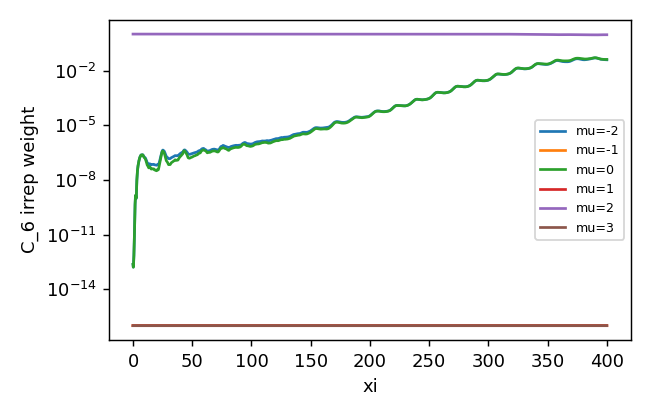

Source data for this figure (header and first rows):
z, mu-2, mu-1, mu0, mu1, mu2, mu3
0.0, 2.29173467023161e-13, 3.1972919153385887e-31, 2.2948739312152825e-13, 2.5510910718128675e-31, 1, 4.379153647530704e-31
0.25, 1.6441009594841502e-13, 1.328725812517688e-30, 1.6040418851642854e-13, 2.6337073067044794e-29, 1, 2.8494879572486953e-29
0.5, 2.9656234054116823e-13, 3.142044665132115e-30, 2.821333401580119e-13, 1.0202223091154185e-28, 1, 1.057217578975216e-28
0.75, 7.148411566025908e-13, 5.662545625794726e-30, 7.0105590779581e-13, 2.3005392368027374e-28, 1, 2.3307705988487824e-28
1.0, 2.810809099528782e-12, 8.823834568809104e-30, 2.8275713376781033e-12, 4.130652543659398e-28, 1, 4.099378713924941e-28
1.25, 1.3533796620886514e-11, 1.2962824252672292e-29, 1.3779732896942481e-11, 6.5081685875277115e-28, 1, 6.417092777940459e-28
1.5, 9.485832716682636e-11, 1.7331374120192974e-29, 9.699474192098988e-11, 9.42551211698134e-28, 1, 9.297702661161787e-28
1.75, 4.5696972599459405e-10, 2.274085295972305e-29, 4.674099669742037e-10, 1.290074098259537e-27, 1, 1.2714522143367106e-27
2.0, 1.041036606704501e-09, 2.766548982556559e-29, 1.0668271570506212e-09, 1.6958799675946957e-27, 1, 1.6713069397056265e-27
2.25, 1.406673412079106e-09, 3.2857018965016395e-29, 1.446100525463001e-09, 2.1580654800489198e-27, 1, 2.1195588899127173e-27
2.5, 1.0891158327418081e-09, 3.833780686884611e-29, 1.1283095603259678e-09, 2.6725468600059996e-27, 1, 2.6118255606828886e-27
2.75, 9.585623696349599e-10, 4.45488850312573e-29, 9.905227369112931e-10, 3.23789118414302e-27, 1, 3.147781881758534e-27
3.0, 3.265203819195109e-09, 5.030513282410332e-29, 3.332253401471319e-09, 3.847607406722625e-27, 1, 3.731430159009768e-27
3.25, 9.508455454532642e-09, 5.606727385617735e-29, 9.715270902154304e-09, 4.498665111884453e-27, 1, 4.3501531471445106e-27
3.5, 1.9265709507860175e-08, 6.239038633975363e-29, 1.978771043713211e-08, 5.194761523223872e-27, 1, 5.004290866648294e-27
3.75, 3.121432562223653e-08, 6.828170438814341e-29, 3.216421537425073e-08, 5.9243141888094736e-27, 1, 5.6965498892833186e-27
4.0, 4.433900993973401e-08, 7.41232237368233e-29, 4.5646509626571226e-08, 6.680012504589545e-27, 1, 6.4089043520260964e-27
4.25, 5.857422406332669e-08, 7.97972410245477e-29, 5.992832464668209e-08, 7.467232514421325e-27, 1, 7.147335332096023e-27
4.5, 7.41454326907346e-08, 8.553163146311774e-29, 7.540747467904676e-08, 8.279426337161814e-27, 1, 7.910060989546621e-27
4.75, 9.148247877211219e-08, 9.07658208770769e-29, 9.272027273309547e-08, 9.106839767735983e-27, 1, 8.683944273513493e-27
5.0, 1.100480997292083e-07, 9.624343329335842e-29, 1.1161590258134555e-07, 9.948093854020845e-27, 1, 9.470179448779836e-27
5.25, 1.2973525530688397e-07, 1.0184489779926271e-28, 1.3169452838272162e-07, 1.0815830961620913e-26, 1, 1.0268431156820613e-26
5.5, 1.5048402835015308e-07, 1.0666993561495352e-28, 1.5239187063383974e-07, 1.1692100879390934e-26, 1, 1.1086375538215137e-26
5.75, 1.6971852106701857e-07, 1.1164951935664093e-28, 1.709226476433353e-07, 1.258270903222567e-26, 1, 1.1919366441077321e-26
6.0, 1.868816863279589e-07, 1.1642894509850826e-28, 1.8715430836280265e-07, 1.3495093303382187e-26, 1, 1.2759109004718803e-26
6.25, 2.0267851506228797e-07, 1.2030175015877214e-28, 2.023700395468837e-07, 1.442574698418338e-26, 1, 1.360490657087046e-26
6.5, 2.1805933721828226e-07, 1.2401912752567748e-28, 2.176967880866875e-07, 1.536531589034696e-26, 1, 1.4465816540191618e-26
6.75, 2.302554175156267e-07, 1.2748351051948463e-28, 2.2960374161931572e-07, 1.632305581319151e-26, 1, 1.5333429590948537e-26
7.0, 2.3446296952883472e-07, 1.3097387693883393e-28, 2.3272884894353964e-07, 1.7284714934717058e-26, 1, 1.6217999917865105e-26
7.25, 2.3257882276559411e-07, 1.3454995678184151e-28, 2.2969901931195052e-07, 1.8271574046971017e-26, 1, 1.711250276910482e-26
7.5, 2.3218563906531887e-07, 1.3821847917267417e-28, 2.2858539707409904e-07, 1.9272791848547974e-26, 1, 1.8036105313056713e-26
7.75, 2.3616399830931744e-07, 1.4208131274610942e-28, 2.3257777375370527e-07, 2.030512756731848e-26, 1, 1.8970357001412906e-26
8.0, 2.408101711095854e-07, 1.4544238640823154e-28, 2.366622422630942e-07, 2.1364707590511657e-26, 1, 1.9927737947832229e-26
8.25, 2.386629520182235e-07, 1.4839987053228582e-28, 2.3300083495317816e-07, 2.2450796086350208e-26, 1, 2.091711317147871e-26
8.5, 2.288317411759409e-07, 1.5093102989005937e-28, 2.2067926541894066e-07, 2.35748210139745e-26, 1, 2.1940646927134478e-26
8.75, 2.1383807502232974e-07, 1.5353402341181448e-28, 2.024226408304082e-07, 2.4731864630226052e-26, 1, 2.2988278293663292e-26
9.0, 1.993678923529759e-07, 1.5606664856154662e-28, 1.853295834176018e-07, 2.5916680646688676e-26, 1, 2.408142272734745e-26
9.25, 1.8860963230353254e-07, 1.5734020963808663e-28, 1.7323713313556448e-07, 2.714395249346551e-26, 1, 2.518561120154372e-26
9.5, 1.8061914867460363e-07, 1.5938328544858436e-28, 1.654322342364907e-07, 2.8404153404092655e-26, 1, 2.633133506707295e-26
9.75, 1.74935140218126e-07, 1.6130268768087075e-28, 1.6025501729597114e-07, 2.970578643810811e-26, 1, 2.751375519629216e-26
10.0, 1.7063073893003745e-07, 1.6303546017290012e-28, 1.5520388824836418e-07, 3.1046890979517765e-26, 1, 2.87236376609923e-26
10.25, 1.6502325510053117e-07, 1.6505483418232785e-28, 1.476397885156403e-07, 3.242089986316452e-26, 1, 2.997702919392525e-26
10.5, 1.5583124755600872e-07, 1.6729842903244854e-28, 1.3621969163988887e-07, 3.383444539610724e-26, 1, 3.12619055784685e-26
10.75, 1.4372605088253048e-07, 1.6893775322672976e-28, 1.2241727795530634e-07, 3.528437758688116e-26, 1, 3.2583594666481734e-26
11.0, 1.3224838060020483e-07, 1.7097589254112834e-28, 1.0971447891910775e-07, 3.6776569783995716e-26, 1, 3.392674226487756e-26
11.25, 1.2136352887562765e-07, 1.7245359600311611e-28, 9.766323244464174e-08, 3.8307205383460024e-26, 1, 3.531654460833413e-26
11.5, 1.0882541802086164e-07, 1.7308762164769254e-28, 8.457983725641729e-08, 3.9870037522366696e-26, 1, 3.674232578782709e-26
11.75, 9.616267498730014e-08, 1.7400630938248072e-28, 7.216617051741444e-08, 4.146437655585564e-26, 1, 3.820006290637704e-26
12.0, 8.754795866503581e-08, 1.752776680988387e-28, 6.441884879488201e-08, 4.309483994350181e-26, 1, 3.968265346081539e-26
12.25, 8.378274203224397e-08, 1.7481954695077155e-28, 6.128264370830092e-08, 4.477417383753062e-26, 1, 4.1191893015553806e-26
12.5, 8.085660534251402e-08, 1.74586361500292e-28, 5.8467409997849345e-08, 4.648375829378728e-26, 1, 4.272951697955848e-26
12.75, 7.623584345297657e-08, 1.7515096976642715e-28, 5.362144596765095e-08, 4.8217705278084837e-26, 1, 4.4299744921724706e-26
13.0, 7.105810408408056e-08, 1.7473074012411044e-28, 4.824375724796338e-08, 4.997488245849902e-26, 1, 4.589334057703558e-26
13.25, 6.852032905779475e-08, 1.7409465451362483e-28, 4.5649422680882805e-08, 5.173028963192867e-26, 1, 4.747972274293364e-26
13.5, 7.020050122291253e-08, 1.729793438561974e-28, 4.725296427492153e-08, 5.347711078313786e-26, 1, 4.9049778809966017e-26
13.75, 7.389379475240913e-08, 1.735279424869003e-28, 5.078463181126618e-08, 5.517450724310789e-26, 1, 5.0587325779073834e-26
14.0, 7.631997438600041e-08, 1.732914721807327e-28, 5.2839579692314885e-08, 5.679241541248665e-26, 1, 5.202678121267158e-26
14.25, 7.581888937033942e-08, 1.7329143907110332e-28, 5.1842644126092126e-08, 5.827742268488131e-26, 1, 5.339290599362206e-26
14.5, 7.340048074746586e-08, 1.7259363092192807e-28, 4.865184100778322e-08, 5.961894535600495e-26, 1, 5.457939603199212e-26
14.75, 7.09591773194448e-08, 1.7085516237904853e-28, 4.509064126645829e-08, 6.072553012278365e-26, 1, 5.560489174711745e-26
... 1,541 more rows
